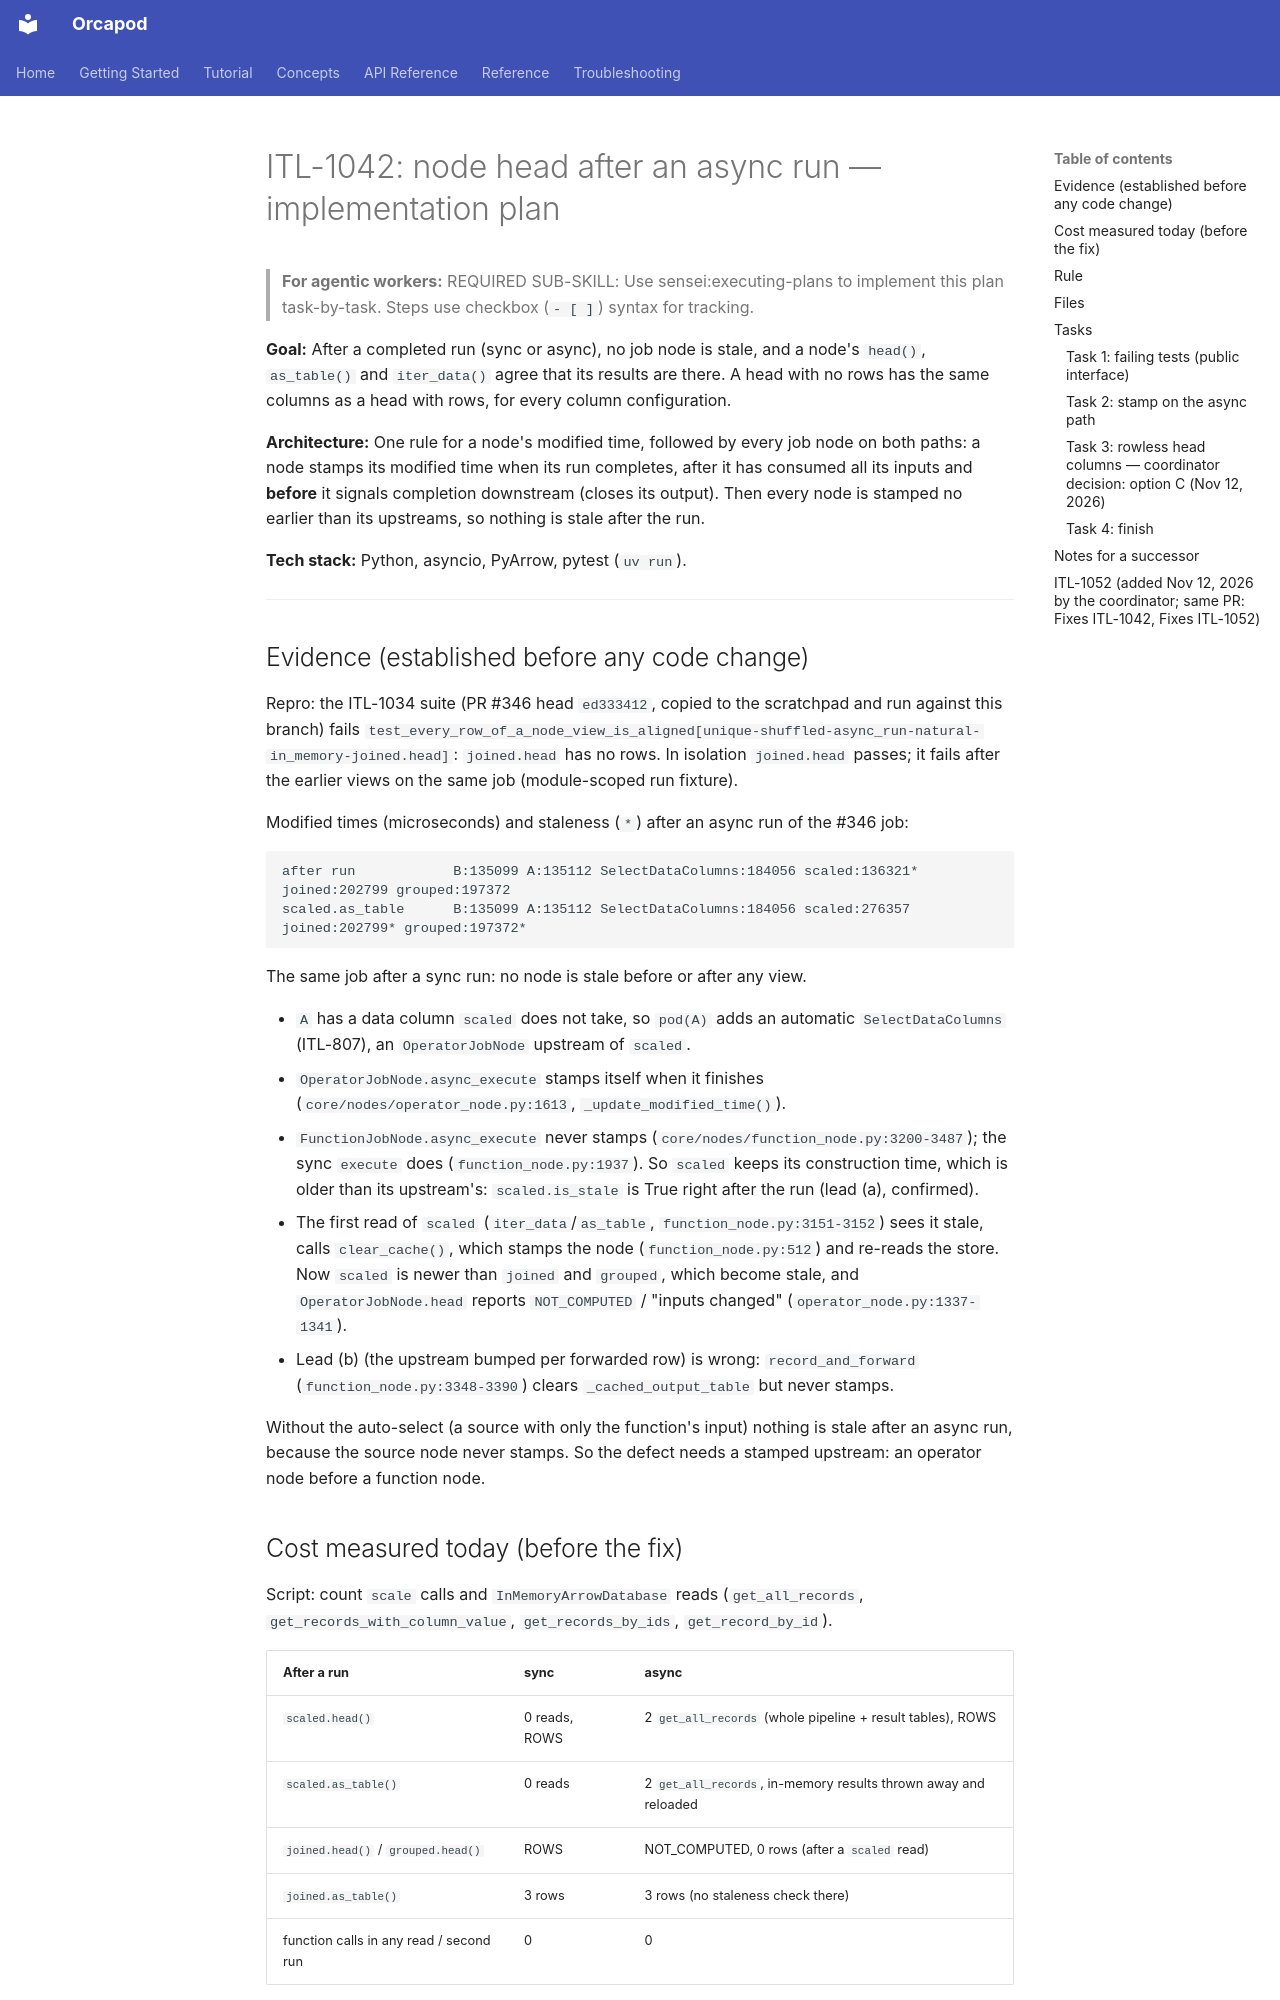

repository: nauticalab/orcapod-python · page: dev/plans/2026-11-12-itl-1042-head-after-async/index.html · generator: mkdocs

# ITL-1042: node head after an async run — implementation plan

> **For agentic workers:** REQUIRED SUB-SKILL: Use sensei:executing-plans to implement this plan
> task-by-task. Steps use checkbox (`- [ ]`) syntax for tracking.

**Goal:** After a completed run (sync or async), no job node is stale, and a node's `head()`,
`as_table()` and `iter_data()` agree that its results are there. A head with no rows has the
same columns as a head with rows, for every column configuration.

**Architecture:** One rule for a node's modified time, followed by every job node on both
paths: a node stamps its modified time when its run completes, after it has consumed all its
inputs and **before** it signals completion downstream (closes its output). Then every node is
stamped no earlier than its upstreams, so nothing is stale after the run.

**Tech stack:** Python, asyncio, PyArrow, pytest (`uv run`).

---

## Evidence (established before any code change)

Repro: the ITL-1034 suite (PR #346 head `ed333412`, copied to the scratchpad and run against
this branch) fails `test_every_row_of_a_node_view_is_aligned[unique-shuffled-async_run-natural-in_memory-joined.head]`:
`joined.head` has no rows. In isolation `joined.head` passes; it fails after the earlier views
on the same job (module-scoped run fixture).

Modified times (microseconds) and staleness (`*`) after an async run of the #346 job:

```
after run            B:135099 A:135112 SelectDataColumns:184056 scaled:136321* joined:202799 grouped:197372
scaled.as_table      B:135099 A:135112 SelectDataColumns:184056 scaled:276357  joined:202799* grouped:197372*
```

The same job after a sync run: no node is stale before or after any view.

- `A` has a data column `scaled` does not take, so `pod(A)` adds an automatic
  `SelectDataColumns` (ITL-807), an `OperatorJobNode` upstream of `scaled`.
- `OperatorJobNode.async_execute` stamps itself when it finishes
  (`core/nodes/operator_node.py:1613`, `_update_modified_time()`).
- `FunctionJobNode.async_execute` never stamps (`core/nodes/function_node.py:3200-3487`); the
  sync `execute` does (`function_node.py:1937`). So `scaled` keeps its construction time,
  which is older than its upstream's: `scaled.is_stale` is True right after the run (lead (a),
  confirmed).
- The first read of `scaled` (`iter_data`/`as_table`, `function_node.py:3151-3152`) sees it
  stale, calls `clear_cache()`, which stamps the node (`function_node.py:512`) and re-reads
  the store. Now `scaled` is newer than `joined` and `grouped`, which become stale, and
  `OperatorJobNode.head` reports `NOT_COMPUTED` / "inputs changed" (`operator_node.py:1337-1341`).
- Lead (b) (the upstream bumped per forwarded row) is wrong: `record_and_forward`
  (`function_node.py:3348-3390`) clears `_cached_output_table` but never stamps.

Without the auto-select (a source with only the function's input) nothing is stale after an
async run, because the source node never stamps. So the defect needs a stamped upstream: an
operator node before a function node.

## Cost measured today (before the fix)

Script: count `scale` calls and `InMemoryArrowDatabase` reads (`get_all_records`,
`get_records_with_column_value`, `get_records_by_ids`, `get_record_by_id`).

| After a run | sync | async |
|---|---|---|
| `scaled.head()` | 0 reads, ROWS | 2 `get_all_records` (whole pipeline + result tables), ROWS |
| `scaled.as_table()` | 0 reads | 2 `get_all_records`, in-memory results thrown away and reloaded |
| `joined.head()` / `grouped.head()` | ROWS | NOT_COMPUTED, 0 rows (after a `scaled` read) |
| `joined.as_table()` | 3 rows | 3 rows (no staleness check there) |
| function calls in any read / second run | 0 | 0 |

A second async run reads the store (2 `get_all_records`) on both paths' async entry
(`async_execute` always loads cached entries); that is not caused by staleness.
